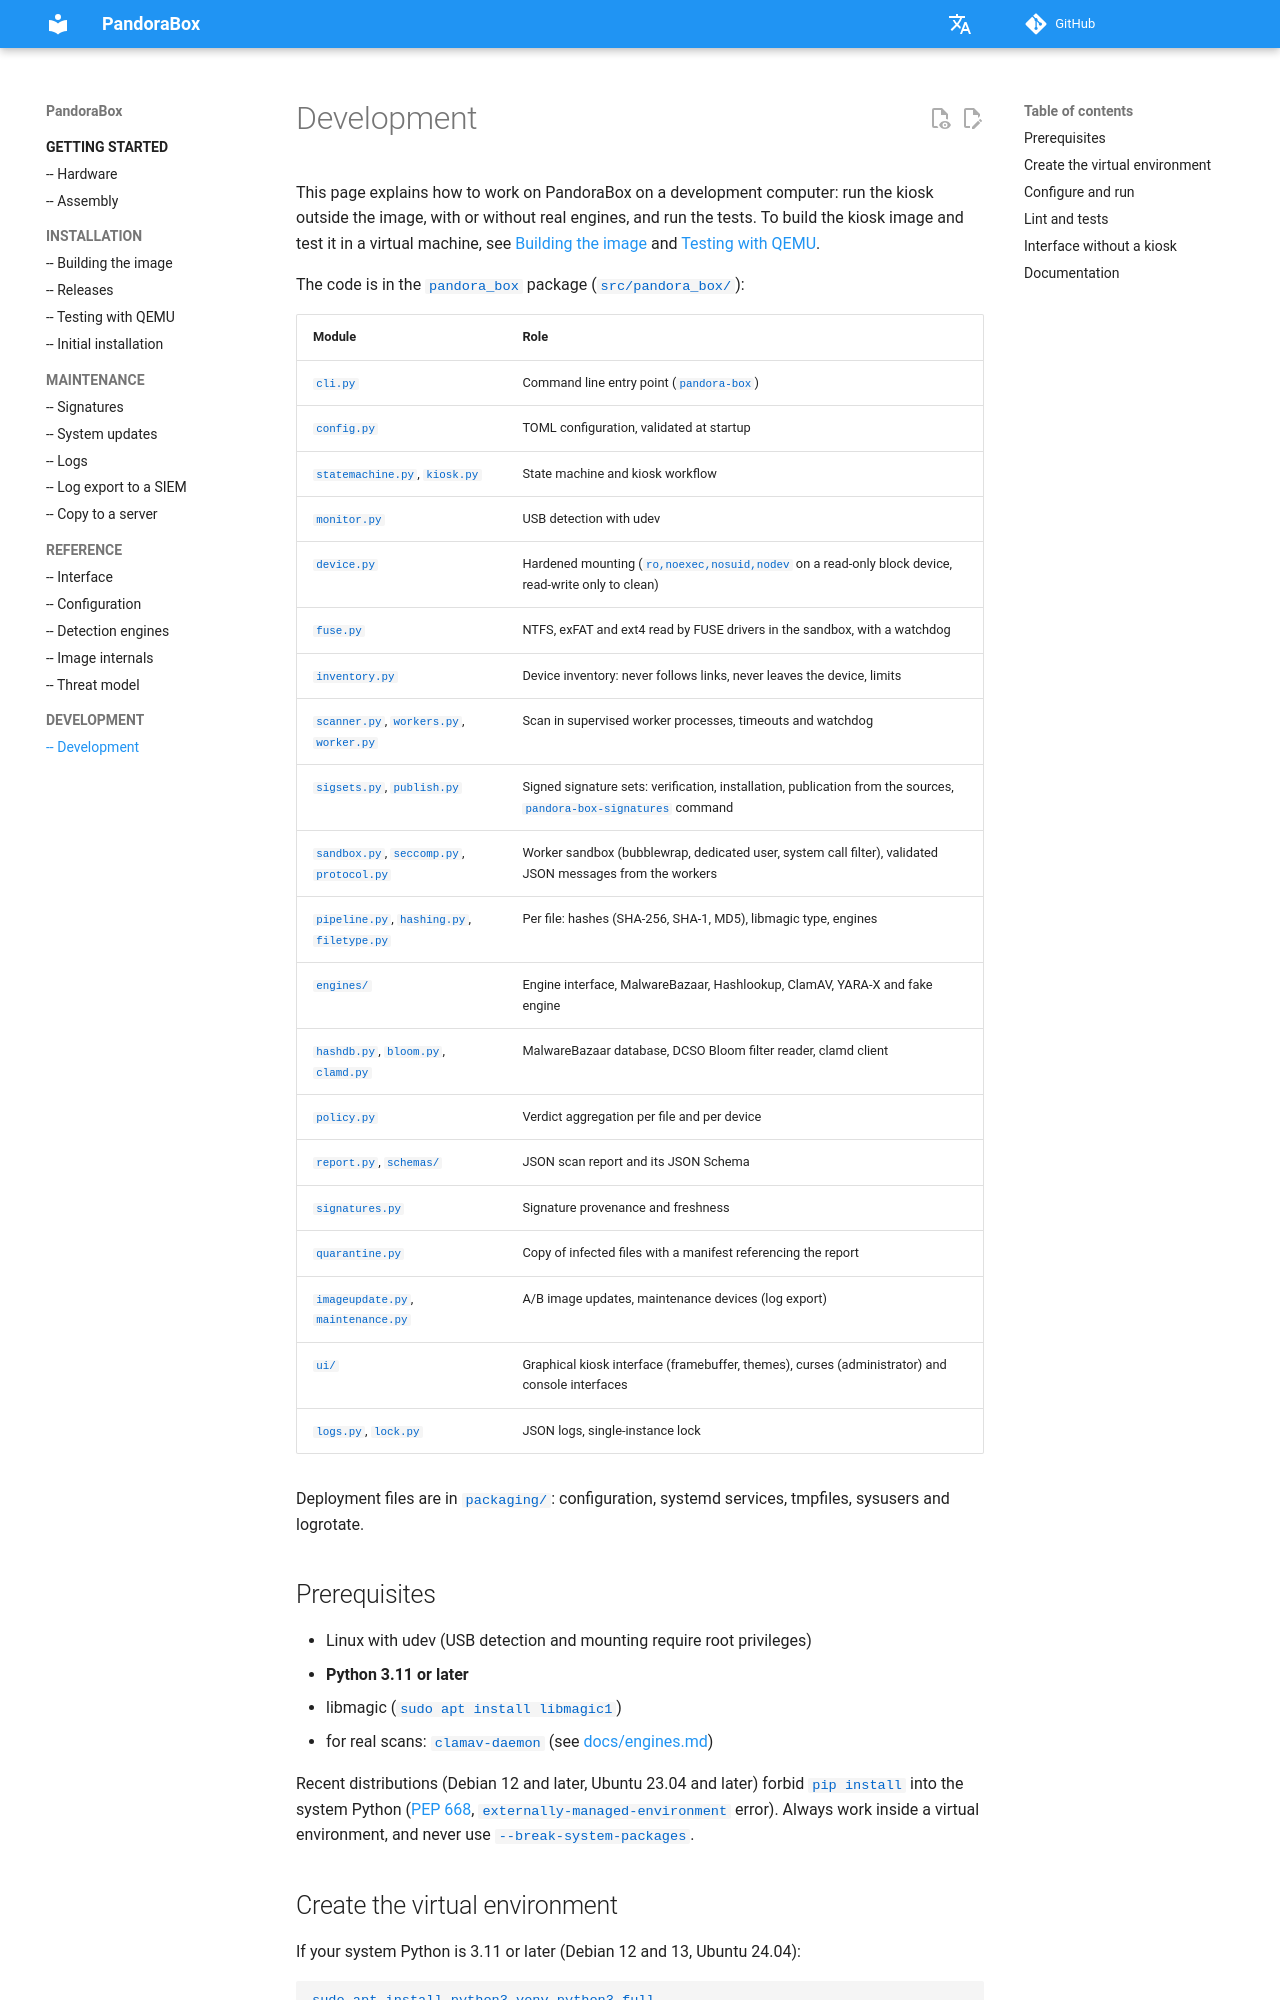

repository: dbarzin/pandora-box · page: development/index.html · generator: mkdocs

# Development

This page explains how to work on PandoraBox on a development computer: run the kiosk outside the image, with or without real engines, and run the tests. To build the kiosk image and test it in a virtual machine, see [Building the image](build.md) and [Testing with QEMU](vm.md).

The code is in the `pandora_box` package (`src/pandora_box/`):

| Module | Role |
|---|---|
| `cli.py` | Command line entry point (`pandora-box`) |
| `config.py` | TOML configuration, validated at startup |
| `statemachine.py`, `kiosk.py` | State machine and kiosk workflow |
| `monitor.py` | USB detection with udev |
| `device.py` | Hardened mounting (`ro,noexec,nosuid,nodev` on a read-only block device, read-write only to clean) |
| `fuse.py` | NTFS, exFAT and ext4 read by FUSE drivers in the sandbox, with a watchdog |
| `inventory.py` | Device inventory: never follows links, never leaves the device, limits |
| `scanner.py`, `workers.py`, `worker.py` | Scan in supervised worker processes, timeouts and watchdog |
| `sigsets.py`, `publish.py` | Signed signature sets: verification, installation, publication from the sources, `pandora-box-signatures` command |
| `sandbox.py`, `seccomp.py`, `protocol.py` | Worker sandbox (bubblewrap, dedicated user, system call filter), validated JSON messages from the workers |
| `pipeline.py`, `hashing.py`, `filetype.py` | Per file: hashes (SHA-256, SHA-1, MD5), libmagic type, engines |
| `engines/` | Engine interface, MalwareBazaar, Hashlookup, ClamAV, YARA-X and fake engine |
| `hashdb.py`, `bloom.py`, `clamd.py` | MalwareBazaar database, DCSO Bloom filter reader, clamd client |
| `policy.py` | Verdict aggregation per file and per device |
| `report.py`, `schemas/` | JSON scan report and its JSON Schema |
| `signatures.py` | Signature provenance and freshness |
| `quarantine.py` | Copy of infected files with a manifest referencing the report |
| `imageupdate.py`, `maintenance.py` | A/B image updates, maintenance devices (log export) |
| `ui/` | Graphical kiosk interface (framebuffer, themes), curses (administrator) and console interfaces |
| `logs.py`, `lock.py` | JSON logs, single-instance lock |

Deployment files are in `packaging/`: configuration, systemd services, tmpfiles, sysusers and logrotate.

## Prerequisites

- Linux with udev (USB detection and mounting require root privileges)
- **Python 3.11 or later**
- libmagic (`sudo apt install libmagic1`)
- for real scans: `clamav-daemon` (see [docs/engines.md](engines.md#clamav))

Recent distributions (Debian 12 and later, Ubuntu 23.04 and later) forbid `pip install` into the system Python ([PEP 668](https://peps.python.org/pep-0668/), `externally-managed-environment` error). Always work inside a virtual environment, and never use `--break-system-packages`.

## Create the virtual environment

If your system Python is 3.11 or later (Debian 12 and 13, Ubuntu 24.04):

```sh
sudo apt install python3-venv python3-full
git clone https://github.com/sourcentis/pandora-box.git
cd pandora-box
python3 -m venv .venv
source .venv/bin/activate
pip install -U pip
pip install -e ".[dev]"
```

If your system Python is older (Ubuntu 22.04 ships Python 3.10), use [uv](https://docs.astral.sh/uv/), which downloads a suitable Python without touching the system:

```sh
curl -LsSf https://astral.sh/uv/install.sh | sh
git clone https://github.com/sourcentis/pandora-box.git
cd pandora-box
uv venv --python 3.11
source .venv/bin/activate
uv pip install -e ".[dev]"
```
